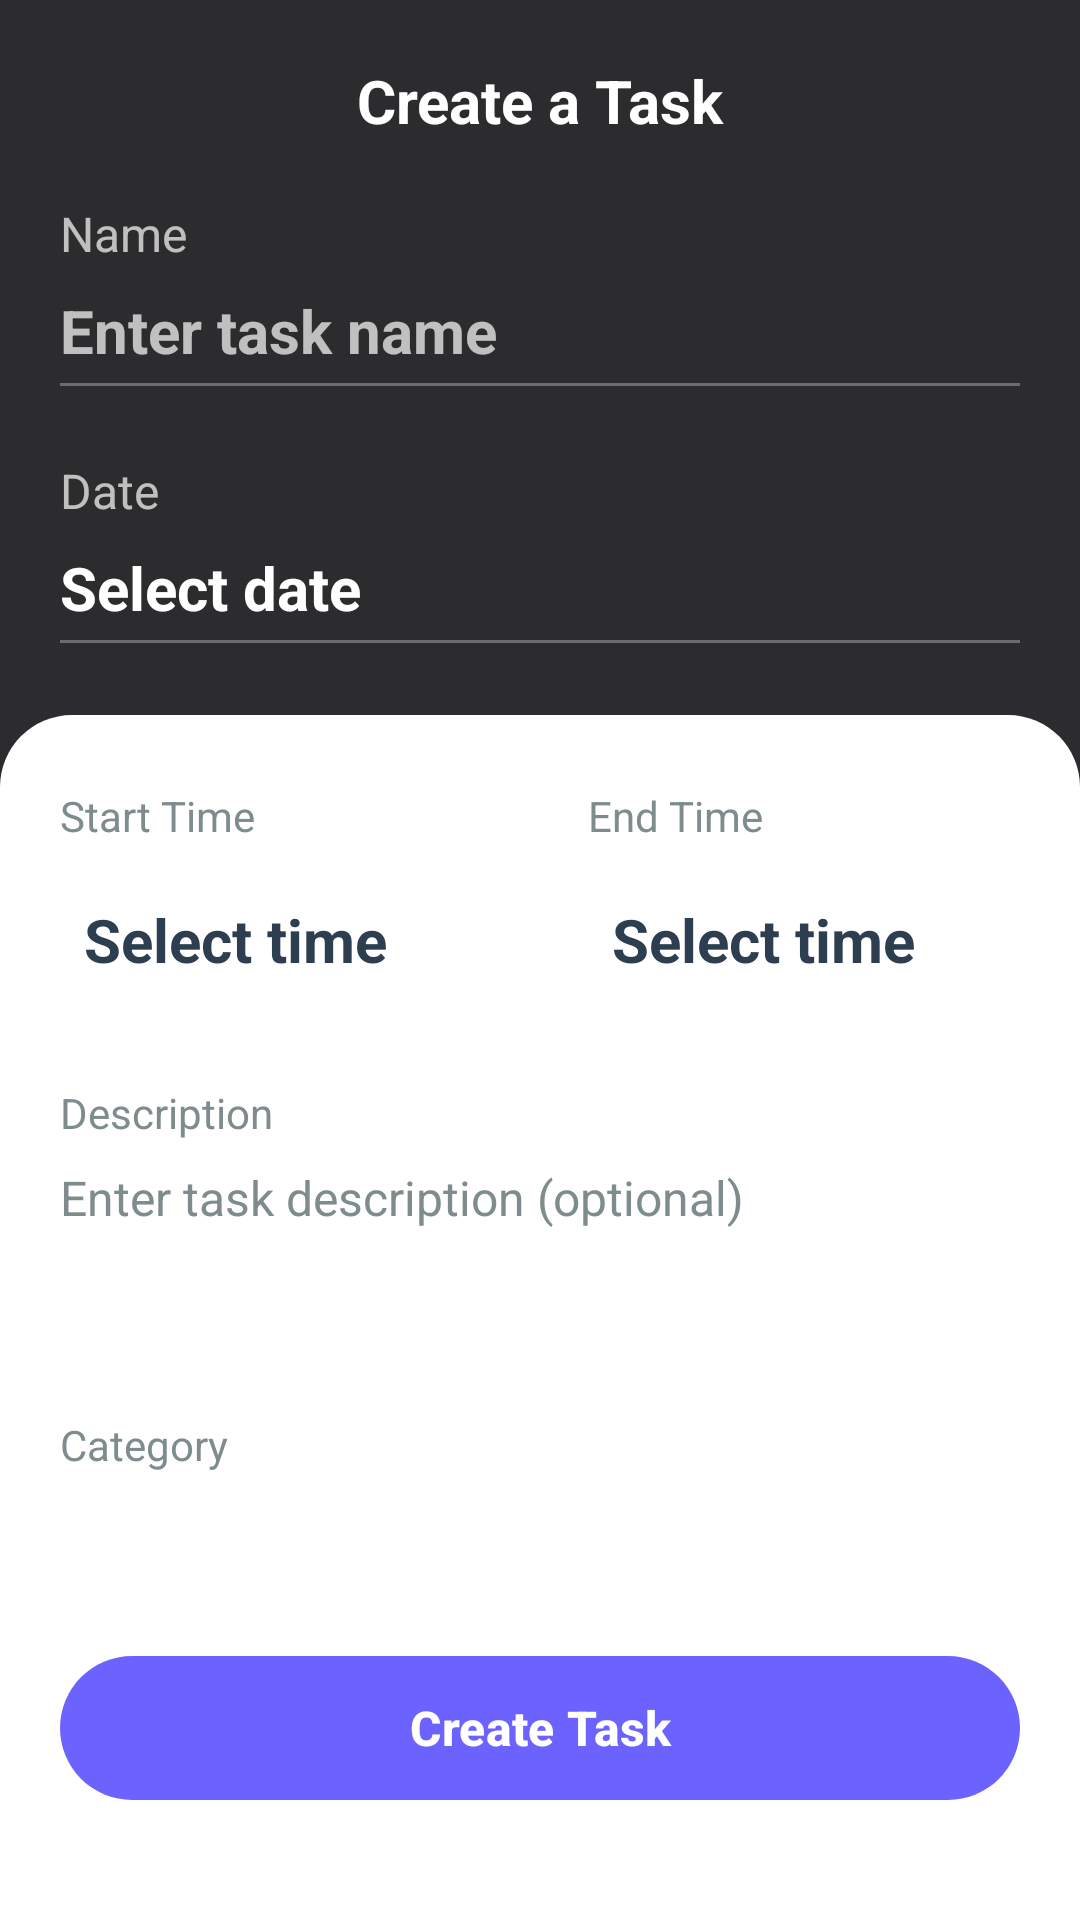

Here is an Android app screen rendered from its layout file. Give the layout XML and the strings, colors and styles it references.
<!-- AndroidManifest.xml: application theme Theme.TaskMaster -->
<!-- res/layout/fragment_add_task.xml -->
<?xml version="1.0" encoding="utf-8"?>
<androidx.core.widget.NestedScrollView
    xmlns:android="http://schemas.android.com/apk/res/android"
    xmlns:app="http://schemas.android.com/apk/res-auto"
    android:layout_width="match_parent"
    android:layout_height="match_parent"
    android:fillViewport="true"
    android:background="@color/dark_gray_bg">

    <LinearLayout
        android:layout_width="match_parent"
        android:layout_height="wrap_content"
        android:orientation="vertical"
        android:minHeight="0dp">

        
        <LinearLayout
            android:layout_width="match_parent"
            android:layout_height="wrap_content"
            android:orientation="horizontal"
            android:padding="20dp"
            android:gravity="center_vertical">

            
            <ImageView
                android:id="@+id/iv_back"
                android:layout_width="24dp"
                android:layout_height="24dp"
                android:src="@drawable/ic_back_white"
                android:layout_marginEnd="16dp"
                android:clickable="true"
                android:focusable="true"
                android:background="?attr/selectableItemBackgroundBorderless"
                android:visibility="gone" />

            
            <TextView
                android:layout_width="0dp"
                android:layout_height="wrap_content"
                android:layout_weight="1"
                android:text="Create a Task"
                android:textSize="20sp"
                android:textStyle="bold"
                android:textColor="@color/white"
                android:gravity="center" />

        </LinearLayout>

        
        <LinearLayout
            android:layout_width="match_parent"
            android:layout_height="wrap_content"
            android:orientation="vertical"
            android:paddingHorizontal="20dp"
            android:paddingBottom="24dp">

            <TextView
                android:layout_width="wrap_content"
                android:layout_height="wrap_content"
                android:text="Name"
                android:textSize="16sp"
                android:textColor="@color/white_70"
                android:layout_marginBottom="8dp" />

            <EditText
                android:id="@+id/et_task_name"
                android:layout_width="match_parent"
                android:layout_height="wrap_content"
                android:background="@android:color/transparent"
                android:hint="Enter task name"
                android:textSize="20sp"
                android:textStyle="bold"
                android:textColor="@color/white"
                android:textColorHint="@color/white_70"
                android:padding="0dp"
                android:layout_marginBottom="4dp" />

            <View
                android:layout_width="match_parent"
                android:layout_height="1dp"
                android:background="@color/white_30" />

        </LinearLayout>

        
        <LinearLayout
            android:layout_width="match_parent"
            android:layout_height="wrap_content"
            android:orientation="vertical"
            android:paddingHorizontal="20dp"
            android:paddingBottom="24dp">

            <TextView
                android:layout_width="wrap_content"
                android:layout_height="wrap_content"
                android:text="Date"
                android:textSize="16sp"
                android:textColor="@color/white_70"
                android:layout_marginBottom="8dp" />

            <TextView
                android:id="@+id/tv_task_date"
                android:layout_width="match_parent"
                android:layout_height="wrap_content"
                android:text="Select date"
                android:textSize="20sp"
                android:textStyle="bold"
                android:textColor="@color/white"
                android:padding="0dp"
                android:layout_marginBottom="4dp"
                android:clickable="true"
                android:focusable="true"
                android:background="?attr/selectableItemBackground" />

            <View
                android:layout_width="match_parent"
                android:layout_height="1dp"
                android:background="@color/white_30" />

        </LinearLayout>

        
        <LinearLayout
            android:layout_width="match_parent"
            android:layout_height="0dp"
            android:layout_weight="1"
            android:background="@drawable/bottom_sheet_bg"
            android:orientation="vertical"
            android:paddingHorizontal="20dp"
            android:paddingTop="24dp"
            android:paddingBottom="20dp">

            
            <LinearLayout
                android:layout_width="match_parent"
                android:layout_height="wrap_content"
                android:layout_marginBottom="24dp"
                android:orientation="horizontal"
                android:weightSum="2">

                
                <LinearLayout
                    android:layout_width="0dp"
                    android:layout_height="wrap_content"
                    android:layout_marginEnd="16dp"
                    android:layout_weight="1"
                    android:orientation="vertical">

                    <TextView
                        android:layout_width="wrap_content"
                        android:layout_height="wrap_content"
                        android:layout_marginBottom="8dp"
                        android:text="Start Time"
                        android:textColor="?attr/textSecondary"
                        android:textSize="14sp" />

                    <TextView
                        android:id="@+id/tv_start_time"
                        android:layout_width="wrap_content"
                        android:layout_height="wrap_content"
                        android:clickable="true"
                        android:focusable="true"
                        android:text="Select time"
                        android:textColor="?attr/textPrimary"
                        android:textSize="20sp"
                        android:textStyle="bold"
                        android:background="?attr/selectableItemBackground"
                        android:padding="8dp"
                        android:minHeight="48dp"
                        android:gravity="center_vertical" />

                </LinearLayout>

                
                <LinearLayout
                    android:layout_width="0dp"
                    android:layout_height="wrap_content"
                    android:layout_marginStart="16dp"
                    android:layout_weight="1"
                    android:orientation="vertical">

                    <TextView
                        android:layout_width="wrap_content"
                        android:layout_height="wrap_content"
                        android:layout_marginBottom="8dp"
                        android:text="End Time"
                        android:textColor="?attr/textSecondary"
                        android:textSize="14sp" />

                    <TextView
                        android:id="@+id/tv_end_time"
                        android:layout_width="wrap_content"
                        android:layout_height="wrap_content"
                        android:clickable="true"
                        android:focusable="true"
                        android:text="Select time"
                        android:textColor="?attr/textPrimary"
                        android:textSize="20sp"
                        android:textStyle="bold"
                        android:background="?attr/selectableItemBackground"
                        android:padding="8dp"
                        android:minHeight="48dp"
                        android:gravity="center_vertical" />

                </LinearLayout>

            </LinearLayout>

            
            <LinearLayout
                android:layout_width="match_parent"
                android:layout_height="wrap_content"
                android:layout_marginBottom="24dp"
                android:orientation="vertical">

                <TextView
                    android:layout_width="wrap_content"
                    android:layout_height="wrap_content"
                    android:layout_marginBottom="8dp"
                    android:text="Description"
                    android:textColor="?attr/textSecondary"
                    android:textSize="14sp" />

                <EditText
                    android:id="@+id/et_description"
                    android:layout_width="match_parent"
                    android:layout_height="wrap_content"
                    android:background="@android:color/transparent"
                    android:gravity="top"
                    android:hint="Enter task description (optional)"
                    android:minLines="3"
                    android:textColor="?attr/textPrimary"
                    android:textColorHint="?attr/textSecondary"
                    android:textSize="16sp" />

            </LinearLayout>

            
            <LinearLayout
                android:layout_width="match_parent"
                android:layout_height="wrap_content"
                android:layout_marginBottom="32dp"
                android:orientation="vertical">

                <TextView
                    android:layout_width="wrap_content"
                    android:layout_height="wrap_content"
                    android:layout_marginBottom="16dp"
                    android:text="Category"
                    android:textColor="?attr/textSecondary"
                    android:textSize="14sp" />

                
                <com.google.android.material.chip.ChipGroup
                    android:id="@+id/chip_group_category"
                    android:layout_width="match_parent"
                    android:layout_height="wrap_content"
                    app:chipSpacingHorizontal="8dp"
                    app:chipSpacingVertical="8dp"
                    app:singleLine="false"
                    app:singleSelection="true">

                    

                </com.google.android.material.chip.ChipGroup>

            </LinearLayout>

            
            <View
                android:layout_width="match_parent"
                android:layout_height="0dp"
                android:layout_weight="1" />

            
            <com.google.android.material.button.MaterialButton
                android:id="@+id/btn_create_task"
                android:layout_width="match_parent"
                android:layout_height="56dp"
                android:text="Create Task"
                android:textColor="@color/white"
                android:textSize="16sp"
                android:textStyle="bold"
                app:backgroundTint="@color/purple_primary"
                app:cornerRadius="28dp"
                android:layout_marginBottom="16dp" />

        </LinearLayout>

    </LinearLayout>

</androidx.core.widget.NestedScrollView>
<!-- resources referenced by this layout -->
<resources>
  <color name="dark_gray_bg">#2C2C2E</color>
  <color name="purple_primary">#6C63FF</color>
  <color name="white">#FFFFFF</color>
  <color name="white_30">#4DFFFFFF</color>
  <color name="white_70">#B3FFFFFF</color>
  <!-- drawable bottom_sheet_bg (drawable) -->
  <?xml version="1.0" encoding="utf-8"?>
  <shape xmlns:android="http://schemas.android.com/apk/res/android"
      android:shape="rectangle">
      <solid android:color="?attr/surfaceColor" />
      <corners
          android:topLeftRadius="24dp"
          android:topRightRadius="24dp" />
  </shape>
  <!-- drawable ic_back_white: png bitmap (drawable, 279 bytes) -->
  <style name="Theme.TaskMaster" parent="Base.Theme.TaskMaster" />
  <style name="Base.Theme.TaskMaster" parent="Theme.Material3.DayNight.NoActionBar">
          
          <item name="colorPrimary">@color/purple_primary</item>
          <item name="colorPrimaryVariant">@color/purple_primary_dark</item>
          <item name="colorOnPrimary">@color/white</item>
  
          
          <item name="colorSecondary">@color/purple_primary</item>
          <item name="colorSecondaryVariant">@color/purple_primary_dark</item>
          <item name="colorOnSecondary">@color/white</item>
  
          
          <item name="android:colorBackground">@color/background_primary</item>
          <item name="backgroundColor">@color/background_primary</item>
          <item name="colorSurface">@color/surface_color</item>
          <item name="surfaceColor">@color/surface_color</item>
          <item name="colorOnSurface">@color/text_primary</item>
  
          
          <item name="textPrimary">@color/text_primary</item>
          <item name="textSecondary">@color/text_secondary</item>
          <item name="textTertiary">@color/text_tertiary</item>
  
          
          <item name="iconTint">@color/icon_tint</item>
          <item name="iconTintPrimary">@color/icon_tint_primary</item>
  
          
          <item name="android:statusBarColor">@color/background_primary</item>
          <item name="android:windowLightStatusBar" tools:targetApi="m">true</item>
          <item name="android:navigationBarColor">@color/background_primary</item>
          <item name="android:windowLightNavigationBar" tools:targetApi="o">true</item>
  
          
          <item name="android:windowBackground">@color/background_primary</item>
  
          
          <item name="android:colorControlHighlight">@color/ripple_color</item>
          <item name="rippleColor">@color/ripple_color</item>
      </style>
  <color name="purple_primary_dark">#5A52E0</color>
  <color name="background_primary">#F5F4FF</color>
  <color name="surface_color">#FFFFFF</color>
  <color name="text_primary">#2C3E50</color>
  <color name="text_secondary">#7F8C8D</color>
  <color name="text_tertiary">#BDC3C7</color>
  <color name="icon_tint">#7F8C8D</color>
  <color name="icon_tint_primary">#2C3E50</color>
  <color name="ripple_color">#336C63FF</color>
</resources>
